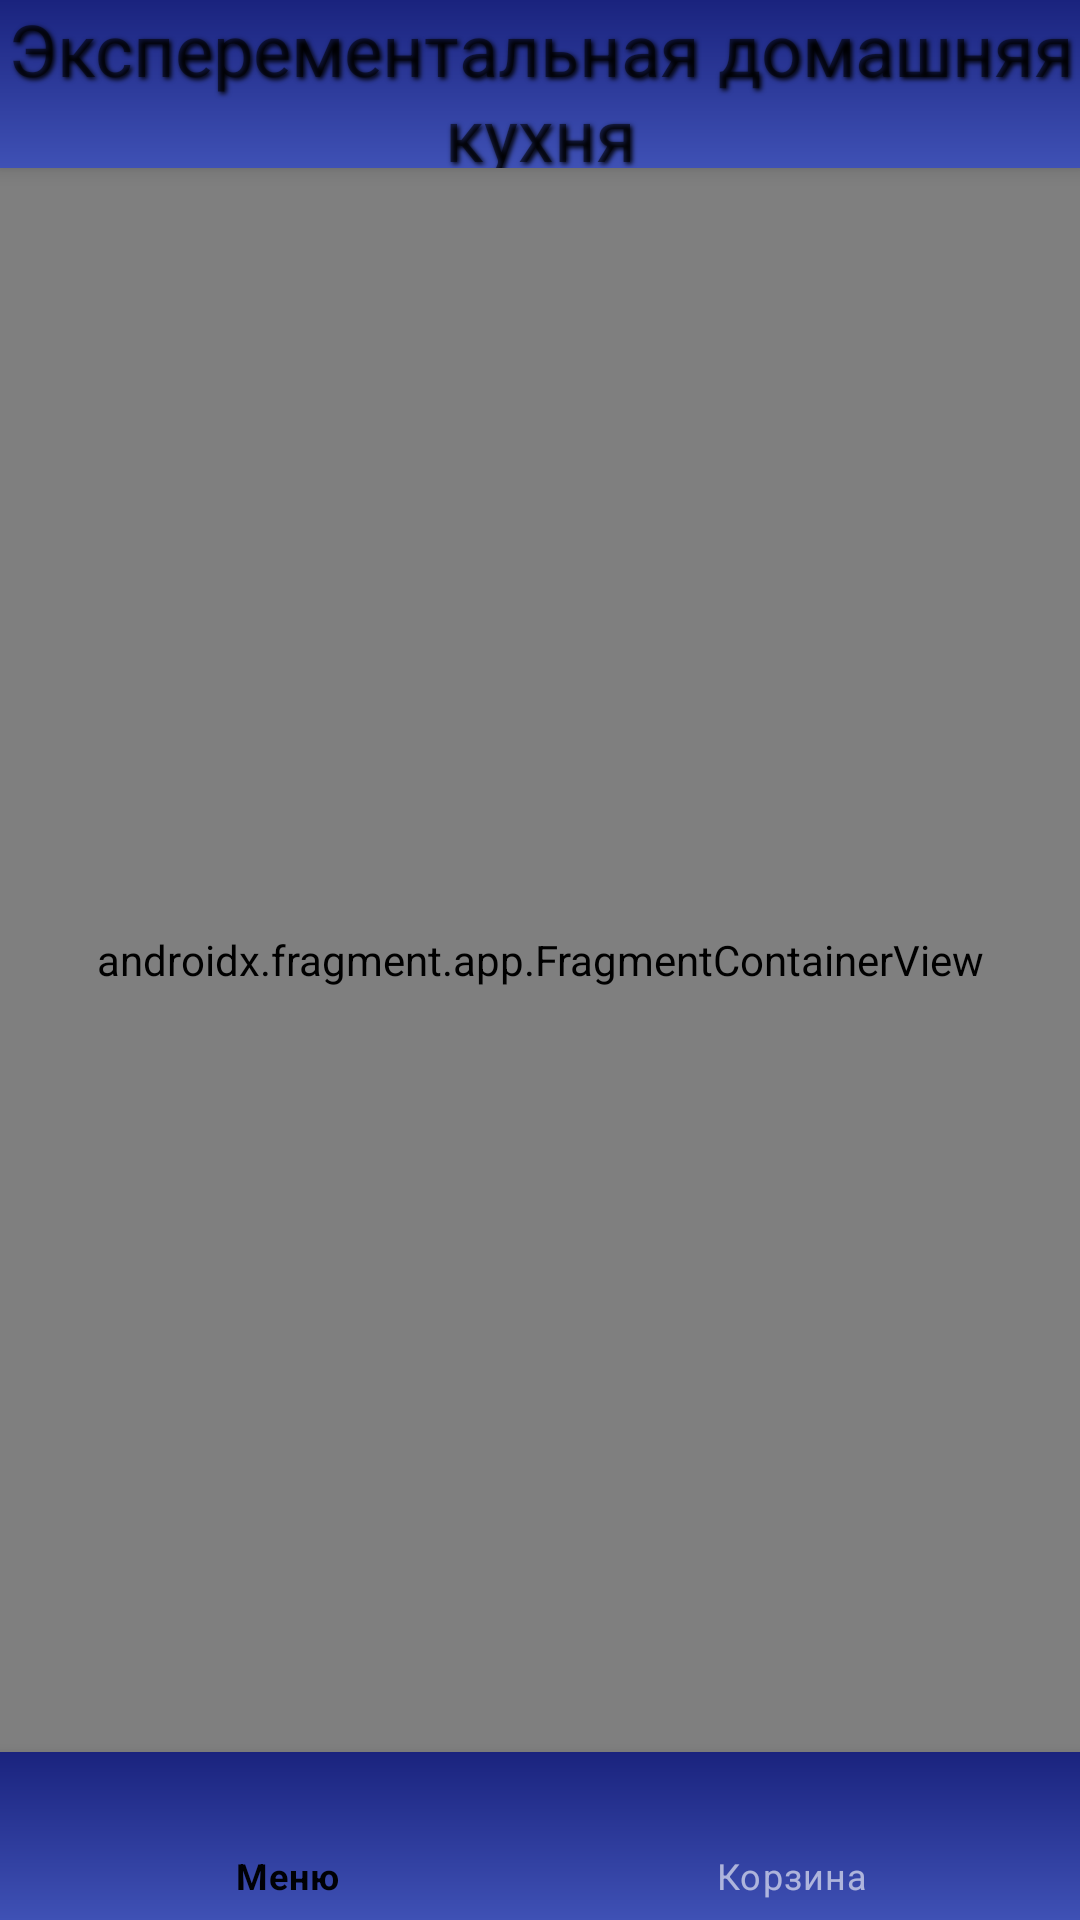

This screen was rendered from an Android layout file. Write that file and the resources it references.
<!-- AndroidManifest.xml: application theme Theme.MyFoodApp -->
<!-- res/layout/activity_main.xml -->
<?xml version="1.0" encoding="utf-8"?>
<LinearLayout xmlns:android="http://schemas.android.com/apk/res/android"
    xmlns:app="http://schemas.android.com/apk/res-auto"
    xmlns:tools="http://schemas.android.com/tools"
    android:id="@+id/main"
    android:layout_width="match_parent"
    android:layout_height="match_parent"
    android:orientation="vertical"
    tools:context=".ui.activities.MainActivity">

    <TextView
        android:id="@+id/titleTV"
        android:text="@string/titleTextView"
        android:gravity="center"
        android:layout_width="match_parent"
        android:layout_height="56sp"

        android:textSize="24sp"
        android:background="@drawable/gradient_background"
        android:elevation="4dp"
        android:shadowColor="#000000"
        android:shadowDx="2"
        android:shadowDy="2"
        android:shadowRadius="4" />

    <androidx.fragment.app.FragmentContainerView
        android:id="@+id/mainFrame"
        android:name="androidx.navigation.fragment.NavHostFragment"
        android:layout_width="match_parent"
        android:layout_height="0dp"
        android:layout_weight="1"
        app:defaultNavHost="true"
        app:navGraph="@navigation/main_nav_graph"
        android:background="#515151" />

    <com.google.android.material.bottomnavigation.BottomNavigationView
        android:id="@+id/bottom_nav_menu"
        android:layout_width="match_parent"
        android:layout_height="56sp"
        android:layout_gravity="bottom"
        app:menu="@menu/bottom_menu"
        tools:visibility="visible"
        android:background="@drawable/gradient_background" />

</LinearLayout>
<!-- resources referenced by this layout -->
<resources>
  <!-- drawable gradient_background (drawable) -->
  <?xml version="1.0" encoding="utf-8"?>
  <shape xmlns:android="http://schemas.android.com/apk/res/android">
      <gradient
          android:angle="90"
          android:startColor="#3F51B5"
          android:endColor="#1A237E"
          android:type="linear" />
  </shape>
  <string name="titleTextView">Эксперементальная домашняя кухня</string>
  <style name="Theme.MyFoodApp" parent="Theme.MaterialComponents.DayNight.NoActionBar">
          
          <item name="colorPrimary">#000105</item>  
          <item name="colorPrimaryVariant">#000000</item> 
          <item name="colorOnPrimary">#000000</item> 
          
          <item name="colorSecondary">#03DAC5</item> 
          <item name="colorSecondaryVariant">#018786</item> 
          <item name="colorOnSecondary">#000000</item> 
          
          <item name="android:statusBarColor">?attr/colorPrimaryVariant</item>
          
  
          
          <item name="android:windowBackground">#000000</item>
          <item name="colorSurface">#000312</item>
          <item name="colorOnSurface">#FFFFFF</item>
          <item name="colorError">#CF6679</item>
      </style>
</resources>
